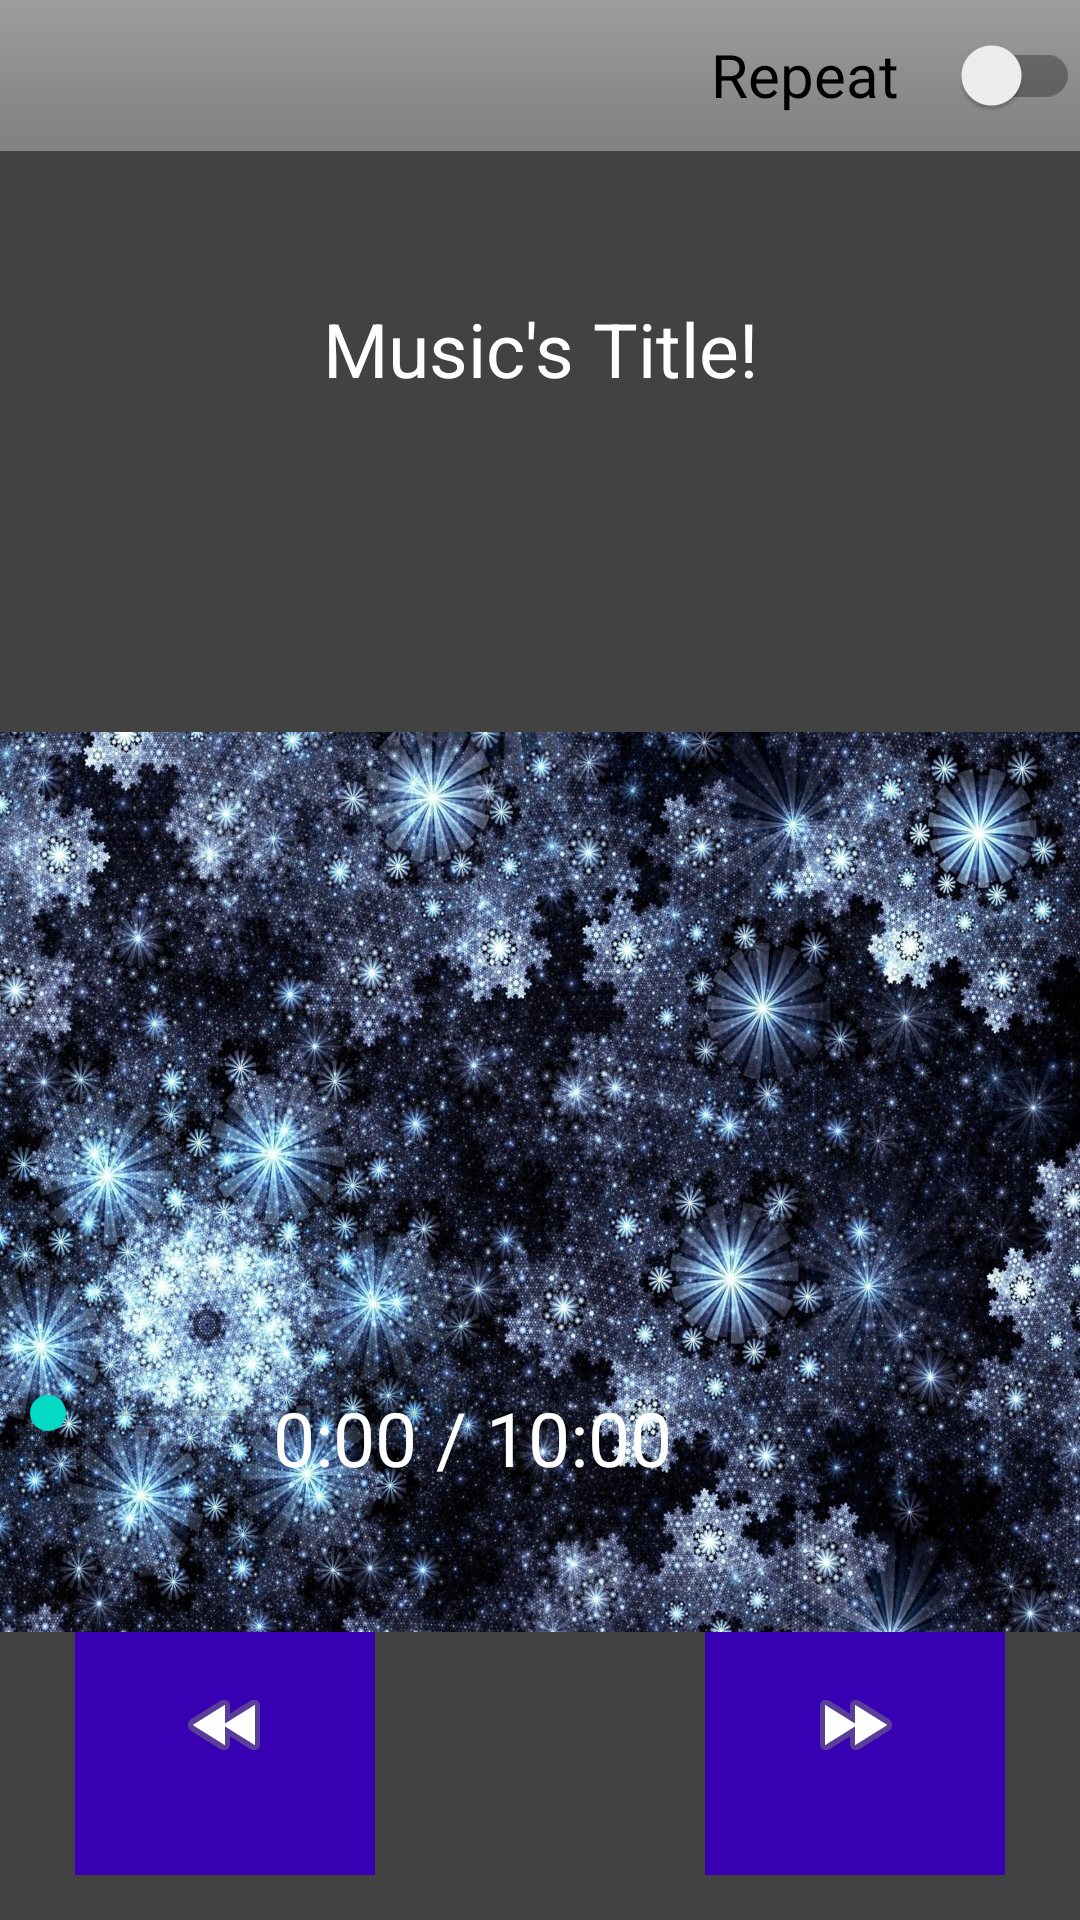

The Android layout XML behind this screen, and the referenced resources:
<!-- AndroidManifest.xml: application theme Theme.LearningProject -->
<!-- res/layout/fragment_second.xml -->
<?xml version="1.0" encoding="utf-8"?>
<androidx.constraintlayout.widget.ConstraintLayout xmlns:android="http://schemas.android.com/apk/res/android"
    xmlns:app="http://schemas.android.com/apk/res-auto"
    xmlns:tools="http://schemas.android.com/tools"
    android:layout_width="match_parent"
    android:layout_height="match_parent"
    android:background="@color/cardview_dark_background"
    tools:context=".MusicPlayerFragment"
    android:tag="musicPlayTag"
    android:id="@+id/musicPlay">

    <ImageButton
        android:id="@+id/backBtnImage"
        android:layout_width="100dp"
        android:layout_height="100dp"
        android:layout_marginBottom="15dp"
        android:layout_marginStart="25dp"
        android:background="@color/purple_700"
        android:src="@android:drawable/ic_media_rew"
        android:contentDescription="@string/previousbtn"
        app:layout_constraintStart_toStartOf="parent"
        app:layout_constraintBottom_toBottomOf="parent" />

    <ImageButton
        android:id="@+id/nextBtnImage"
        android:layout_width="100dp"
        android:layout_height="100dp"
        android:layout_marginBottom="15dp"
        android:layout_marginEnd="25dp"
        android:background="@color/purple_700"
        android:src="@android:drawable/ic_media_ff"
        android:contentDescription="@string/nextbtn"
        app:layout_constraintEnd_toEndOf="parent"
        app:layout_constraintBottom_toBottomOf="parent"  />

    <ImageButton
        android:id="@+id/playPauseBtn"
        android:layout_width="100dp"
        android:layout_height="100dp"
        android:layout_marginBottom="16dp"
        android:background="@drawable/play_button"
        android:contentDescription="@string/play_pausebtn"
        app:layout_constraintBottom_toBottomOf="parent"
        app:layout_constraintEnd_toEndOf="parent"
        app:layout_constraintHorizontal_bias="0.498"
        app:layout_constraintStart_toStartOf="parent"
        app:layout_constraintWidth="100dp" />

    <TextView
        android:id="@+id/titleMusicTxt"
        android:layout_width="wrap_content"
        android:layout_height="wrap_content"
        android:text="@string/music_s_title"
        android:layout_marginTop="30dp"
        android:textSize="25sp"
        android:textColor="@color/white"
        app:layout_constraintTop_toBottomOf="@id/menuBar"
        app:layout_constraintStart_toStartOf="parent"
        app:layout_constraintEnd_toEndOf="parent" />

    <ImageView
        android:id="@+id/menuBar"
        android:layout_width="413dp"
        android:layout_height="109dp"
        android:layout_marginTop="-40dp"
        android:src="@android:drawable/bottom_bar"
        android:contentDescription="@string/menuoptions"
        app:layout_constraintTop_toTopOf="parent"
        app:layout_constraintEnd_toEndOf="parent"
        tools:layout_editor_absoluteX="0dp" />

    <ImageView
        android:id="@+id/albumSongImageView"
        android:layout_width="match_parent"
        android:layout_height="300dp"
        android:layout_marginTop="244dp"
        android:background="@drawable/temp_bg"
        android:layout_gravity="center"
        android:contentDescription="@string/album_image"
        app:layout_constraintEnd_toEndOf="parent"
        app:layout_constraintHorizontal_bias="0.0"
        app:layout_constraintStart_toStartOf="@id/menuBar"
        app:layout_constraintTop_toTopOf="parent" />

    <androidx.appcompat.widget.SwitchCompat
        android:id="@+id/repeatSwitchCompat"
        app:layout_constraintTop_toTopOf="parent"
        app:layout_constraintEnd_toEndOf="parent"
        app:layout_constraintBaseline_toBottomOf="parent"
        android:layout_width="123dp"
        android:layout_height="50dp"
        android:text="@string/repeat"
        android:textSize="20sp" />

    <SeekBar
        android:id="@+id/Duration_SseekBar"
        android:layout_width="match_parent"
        android:layout_height="wrap_content"
        android:layout_marginBottom="160dp"
        android:max="100"
        android:progress="0"
        app:layout_constraintBottom_toBottomOf="parent"
        app:layout_constraintEnd_toEndOf="parent"
        app:layout_constraintHorizontal_bias="0.0"
        app:layout_constraintStart_toStartOf="parent"
        tools:ignore="MissingConstraints" />

    <TextView
        android:id="@+id/timeMusic"
        android:layout_width="wrap_content"
        android:layout_height="wrap_content"
        android:layout_marginTop="30dp"
        android:layout_marginEnd="136dp"
        android:gravity="center"
        android:text="@string/_0_00_10_00"
        android:textColor="@color/white"
        android:textSize="25sp"
        app:layout_constraintBottom_toBottomOf="parent"
        app:layout_constraintEnd_toEndOf="parent"
        app:layout_constraintTop_toBottomOf="@id/menuBar"
        app:layout_constraintVertical_bias="0.716" />

</androidx.constraintlayout.widget.ConstraintLayout>
<!-- resources referenced by this layout -->
<resources>
  <!-- drawable temp_bg: jpg bitmap (drawable, 595971 bytes) -->
  <string name="_0_00_10_00">0:00 / 10:00</string>
  <string name="album_image">Album Image</string>
  <string name="menuoptions">MenuOptions</string>
  <string name="music_s_title">Music\'s Title!</string>
  <string name="nextbtn">nextBtn</string>
  <string name="play_pausebtn">play_pauseBtn</string>
  <string name="previousbtn">previousBtn</string>
  <string name="repeat">Repeat</string>
  <style name="Theme.LearningProject" parent="Theme.MaterialComponents.DayNight.DarkActionBar">
          
          <item name="colorPrimary">@color/purple_500</item>
          <item name="colorPrimaryVariant">@color/purple_700</item>
          <item name="colorOnPrimary">@color/white</item>
          
          <item name="colorSecondary">@color/teal_200</item>
          <item name="colorSecondaryVariant">@color/teal_700</item>
          <item name="colorOnSecondary">@color/black</item>
          
          <item name="android:statusBarColor">?attr/colorPrimaryVariant</item>
          
      </style>
  <!-- not gathered from this repository: default colours our renderer supplied (Android Studio template values) -->
  <color name="purple_500">#FF6200EE</color>
  <color name="purple_700">#FF3700B3</color>
  <color name="teal_200">#FF03DAC5</color>
  <color name="teal_700">#FF018786</color>
  <color name="black">#FF000000</color>
  <color name="white">#FFFFFFFF</color>
</resources>
